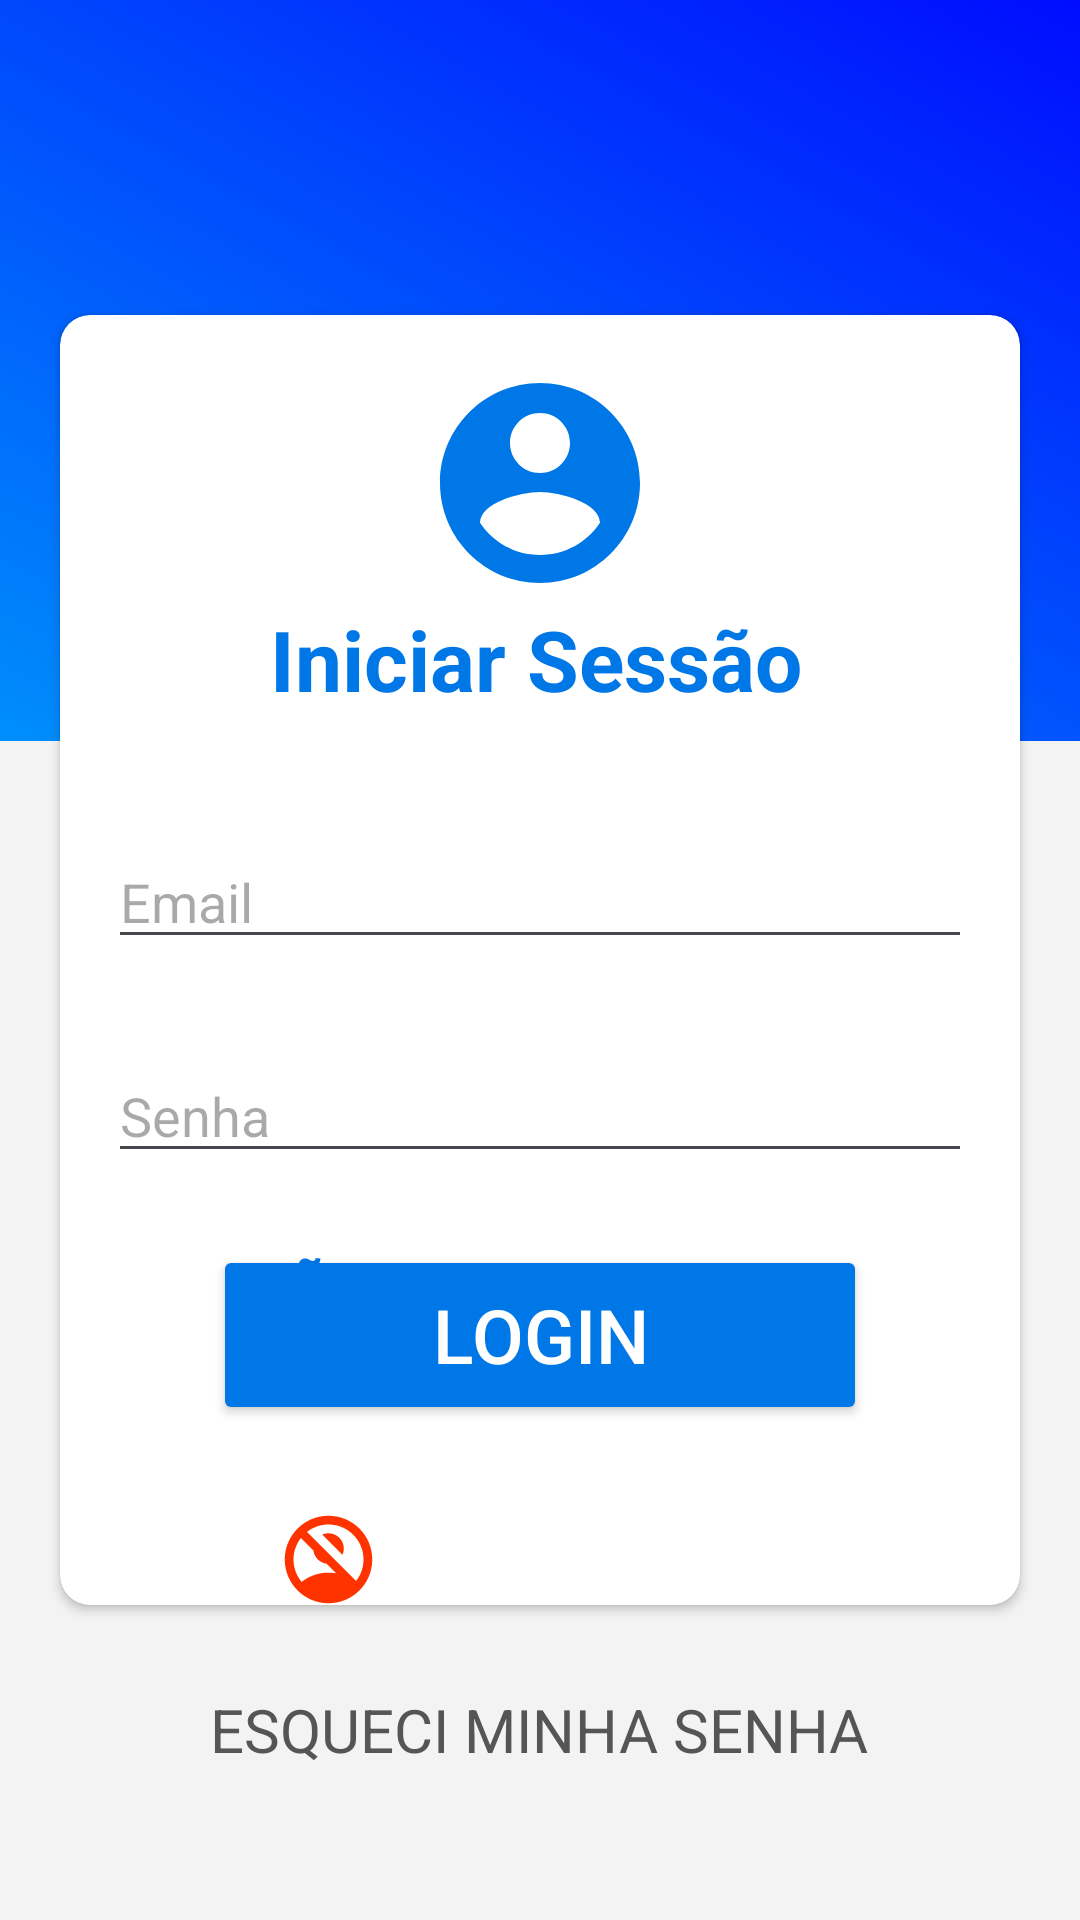

Reconstruct the res/layout file that produces this screen, plus the resources it refers to.
<!-- AndroidManifest.xml: application theme Theme.AppAtletica -->
<!-- res/layout/login_screen.xml -->
<?xml version="1.0" encoding="utf-8"?>
<RelativeLayout xmlns:android="http://schemas.android.com/apk/res/android"
    xmlns:app="http://schemas.android.com/apk/res-auto"
    xmlns:tools="http://schemas.android.com/tools"
    android:layout_width="match_parent"
    android:layout_height="match_parent"
    tools:context=".LoginActivity">

    <RelativeLayout
        android:layout_width="match_parent"
        android:layout_height="match_parent"
        android:background="@drawable/gradientbg">

        <View
            android:id="@+id/whiteSquare"
            android:layout_width="match_parent"
            android:layout_height="393dp"
            android:layout_alignParentBottom="true"
            android:background="@color/white2" />

        <androidx.cardview.widget.CardView
            android:id="@+id/centeredWhiteView"
            android:layout_width="320dp"
            android:layout_height="430dp"
            android:layout_centerInParent="true"
            android:elevation="2dp"
            app:cardBackgroundColor="@color/white"
            app:cardCornerRadius="10dp">

            <LinearLayout
                android:layout_width="match_parent"
                android:layout_height="430dp"
                android:orientation="vertical"
                android:padding="16dp">

                <ImageView
                    android:layout_width="80dp"
                    android:layout_height="80dp"
                    android:layout_gravity="center"
                    android:src="@drawable/baseline_account_circle_24" />

                <TextView
                    android:layout_width="180dp"
                    android:layout_height="wrap_content"
                    android:layout_gravity="center"
                    android:text="Iniciar Sessão"
                    android:textColor="@color/blue"
                    android:textSize="28dp"
                    android:textStyle="bold" />

                <Space
                    android:layout_width="match_parent"
                    android:layout_height="40dp" />

                <EditText
                    android:id="@+id/emailEditText"
                    android:layout_width="match_parent"
                    android:layout_height="wrap_content"
                    android:hint="Email"
                    android:textColor="@color/black2"
                    android:maxLines="1" />

                <Space
                    android:layout_width="match_parent"
                    android:layout_height="30dp" />

                <EditText
                    android:id="@+id/senhaEditText"
                    android:layout_width="match_parent"
                    android:layout_height="wrap_content"
                    android:hint="Senha"
                    android:inputType="textPassword"
                    android:textColor="@color/black2"
                    android:maxLines="1" />

                <Space
                    android:layout_width="match_parent"
                    android:layout_height="25dp" />

                <TextView
                    android:id="@+id/linkRegistrar"
                    android:layout_width="wrap_content"
                    android:layout_height="wrap_content"
                    android:layout_gravity="center"
                    android:onClick="registrar"
                    android:text="NÃO POSSUI CONTA?"
                    android:textColor="@color/blue"
                    android:textSize="20dp"
                    android:textStyle="bold" />

            </LinearLayout>

        </androidx.cardview.widget.CardView>

        <FrameLayout
            android:layout_width="match_parent"
            android:layout_height="match_parent"
            android:elevation="100dp">

            <Button
                android:id="@+id/btnLogin"
                android:layout_width="218dp"
                android:layout_height="60dp"
                android:layout_gravity="center_horizontal|bottom"
                android:layout_marginBottom="165dp"
                android:backgroundTint="@color/blue"
                android:elevation="100dp"
                android:text="Login"
                android:onClick="efetuarLogin"
                android:textColor="@color/white"
                android:textSize="25dp" />

            <FrameLayout
                android:layout_width="180dp"
                android:layout_height="40dp"
                android:layout_gravity="center_horizontal|bottom"
                android:layout_marginBottom="100dp"
                android:onClick="btnLoginNoAcc"
                android:background="@drawable/custom_button_background"
                android:elevation="100dp">
                <ImageView
                    android:layout_width="35dp"
                    android:layout_height="35dp"
                    android:layout_marginStart="2dp"
                    android:src="@drawable/baseline_no_accounts_24"
                    android:layout_gravity="center_vertical" />

                <TextView
                    android:layout_width="match_parent"
                    android:layout_height="match_parent"
                    android:layout_marginStart="20dp"
                    android:gravity="center"
                    android:text="Login sem conta"
                    android:textColor="@color/white"
                    android:textSize="15sp" />
            </FrameLayout>


            <TextView
                android:id="@+id/linkForgot"
                android:layout_width="wrap_content"
                android:layout_height="wrap_content"
                android:layout_gravity="center_horizontal|bottom"
                android:layout_marginBottom="50dp"
                android:onClick="esqueceu"
                android:text="ESQUECI MINHA SENHA"
                android:textColor="#555555"
                android:textSize="20dp" />
        </FrameLayout>

    </RelativeLayout>
</RelativeLayout>
<!-- resources referenced by this layout -->
<resources>
  <color name="black2">#313131</color>
  <color name="blue">#0077E6</color>
  <color name="white">#FFFFFF</color>
  <color name="white2">#F3F3F3</color>
  <!-- drawable baseline_account_circle_24 (drawable) -->
  <vector android:height="24dp" android:tint="#0077E6"
      android:viewportHeight="24" android:viewportWidth="24"
      android:width="24dp" xmlns:android="http://schemas.android.com/apk/res/android">
      <path android:fillColor="@android:color/white" android:pathData="M12,2C6.48,2 2,6.48 2,12s4.48,10 10,10 10,-4.48 10,-10S17.52,2 12,2zM12,5c1.66,0 3,1.34 3,3s-1.34,3 -3,3 -3,-1.34 -3,-3 1.34,-3 3,-3zM12,19.2c-2.5,0 -4.71,-1.28 -6,-3.22 0.03,-1.99 4,-3.08 6,-3.08 1.99,0 5.97,1.09 6,3.08 -1.29,1.94 -3.5,3.22 -6,3.22z"/>
  </vector>
  <!-- drawable baseline_no_accounts_24 (drawable) -->
  <vector android:height="20dp" android:tint="#FF3300"
      android:viewportHeight="24" android:viewportWidth="24"
      android:width="20dp" xmlns:android="http://schemas.android.com/apk/res/android">
      <path android:fillColor="@android:color/white" android:pathData="M15.18,10.94c0.2,-0.44 0.32,-0.92 0.32,-1.44C15.5,7.57 13.93,6 12,6c-0.52,0 -1,0.12 -1.44,0.32L15.18,10.94z"/>
      <path android:fillColor="@android:color/white" android:pathData="M12,2C6.48,2 2,6.48 2,12s4.48,10 10,10s10,-4.48 10,-10S17.52,2 12,2zM12,15c-2.32,0 -4.45,0.8 -6.14,2.12C4.7,15.73 4,13.95 4,12c0,-1.85 0.63,-3.55 1.69,-4.9l2.86,2.86c0.21,1.56 1.43,2.79 2.99,2.99l2.2,2.2C13.17,15.05 12.59,15 12,15zM18.31,16.9L7.1,5.69C8.45,4.63 10.15,4 12,4c4.42,0 8,3.58 8,8C20,13.85 19.37,15.54 18.31,16.9z"/>
  </vector>
  <!-- drawable gradientbg (drawable) -->
  <?xml version="1.0" encoding="utf-8"?>
      <shape xmlns:android="http://schemas.android.com/apk/res/android">
          <gradient
              android:type="linear"
              android:startColor="#00FFF7"
              android:endColor="#000DFF"
              android:angle="45"
          />
      </shape>
  <style name="Theme.AppAtletica" parent="Base.Theme.AppAtletica" />
  <style name="Base.Theme.AppAtletica" parent="Theme.Material3.DayNight.NoActionBar">
          
          
      </style>
</resources>
